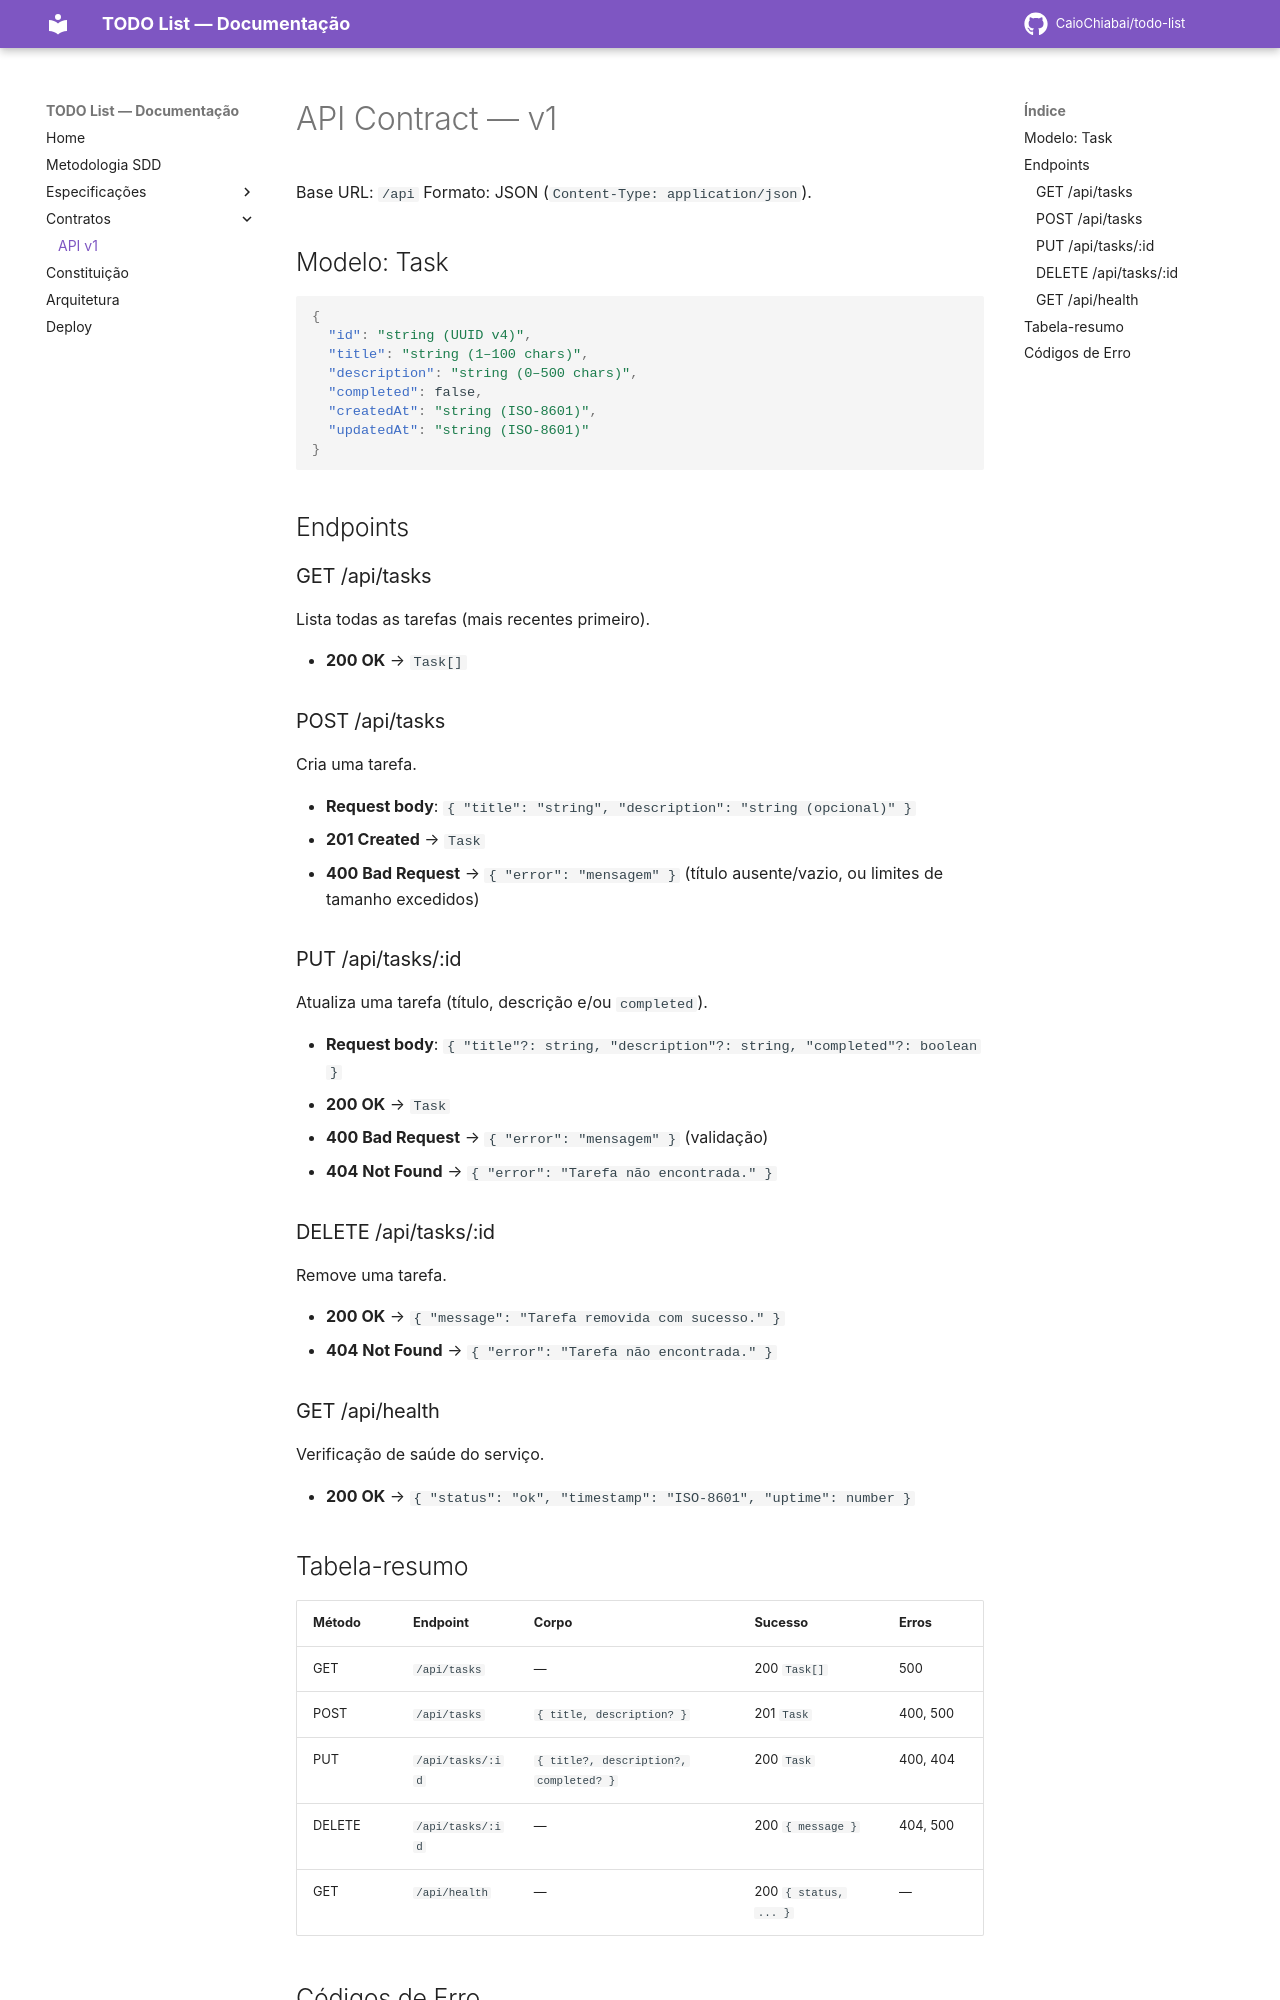

repository: CaioChiabai/todo-list · page: contracts/api-v1/index.html · generator: mkdocs

# API Contract — v1

Base URL: `/api`
Formato: JSON (`Content-Type: application/json`).

## Modelo: Task

```json
{
  "id": "string (UUID v4)",
  "title": "string (1–100 chars)",
  "description": "string (0–500 chars)",
  "completed": false,
  "createdAt": "string (ISO-8601)",
  "updatedAt": "string (ISO-8601)"
}
```

## Endpoints

### GET /api/tasks

Lista todas as tarefas (mais recentes primeiro).

- **200 OK** → `Task[]`

### POST /api/tasks

Cria uma tarefa.

- **Request body**: `{ "title": "string", "description": "string (opcional)" }`
- **201 Created** → `Task`
- **400 Bad Request** → `{ "error": "mensagem" }` (título ausente/vazio, ou limites de
  tamanho excedidos)

### PUT /api/tasks/:id

Atualiza uma tarefa (título, descrição e/ou `completed`).

- **Request body**: `{ "title"?: string, "description"?: string, "completed"?: boolean }`
- **200 OK** → `Task`
- **400 Bad Request** → `{ "error": "mensagem" }` (validação)
- **404 Not Found** → `{ "error": "Tarefa não encontrada." }`

### DELETE /api/tasks/:id

Remove uma tarefa.

- **200 OK** → `{ "message": "Tarefa removida com sucesso." }`
- **404 Not Found** → `{ "error": "Tarefa não encontrada." }`

### GET /api/health

Verificação de saúde do serviço.

- **200 OK** → `{ "status": "ok", "timestamp": "ISO-8601", "uptime": number }`
